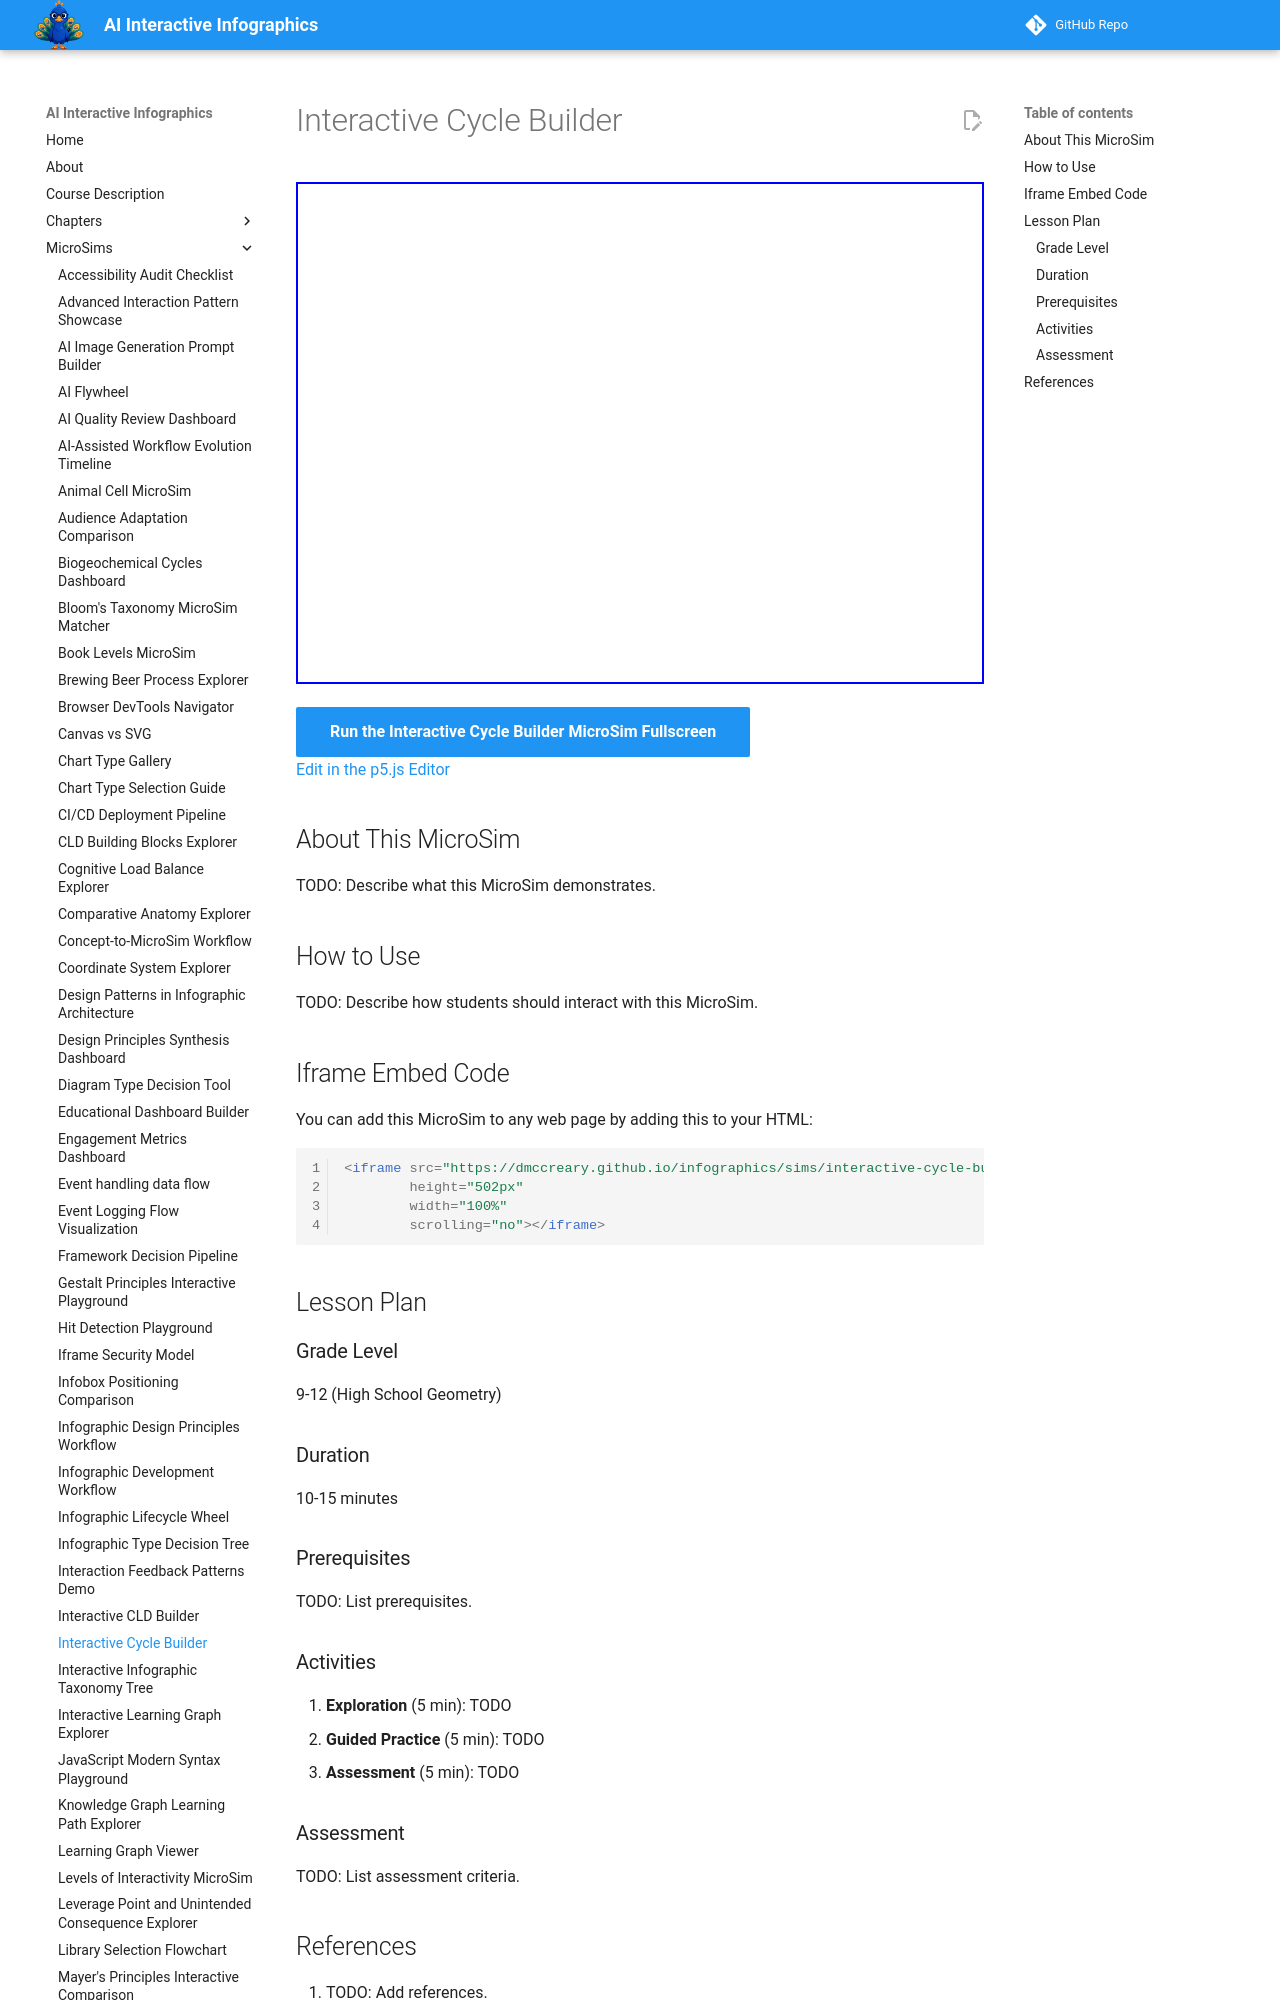

repository: dmccreary/infographics · page: sims/interactive-cycle-builder/index.html · generator: mkdocs

---
title: Interactive Cycle Builder
description: Interactive p5.js MicroSim for interactive cycle builder.
image: /sims/interactive-cycle-builder/interactive-cycle-builder.png
og:image: /sims/interactive-cycle-builder/interactive-cycle-builder.png
twitter:image: /sims/interactive-cycle-builder/interactive-cycle-builder.png
social:
   cards: false
quality_score: 0
---

# Interactive Cycle Builder

<iframe src="main.html" height="502px" width="100%" scrolling="no"></iframe>

[Run the Interactive Cycle Builder MicroSim Fullscreen](./main.html){ .md-button .md-button--primary }
<br/>
[Edit in the p5.js Editor](https://editor.p5js.org/)

## About This MicroSim

TODO: Describe what this MicroSim demonstrates.
